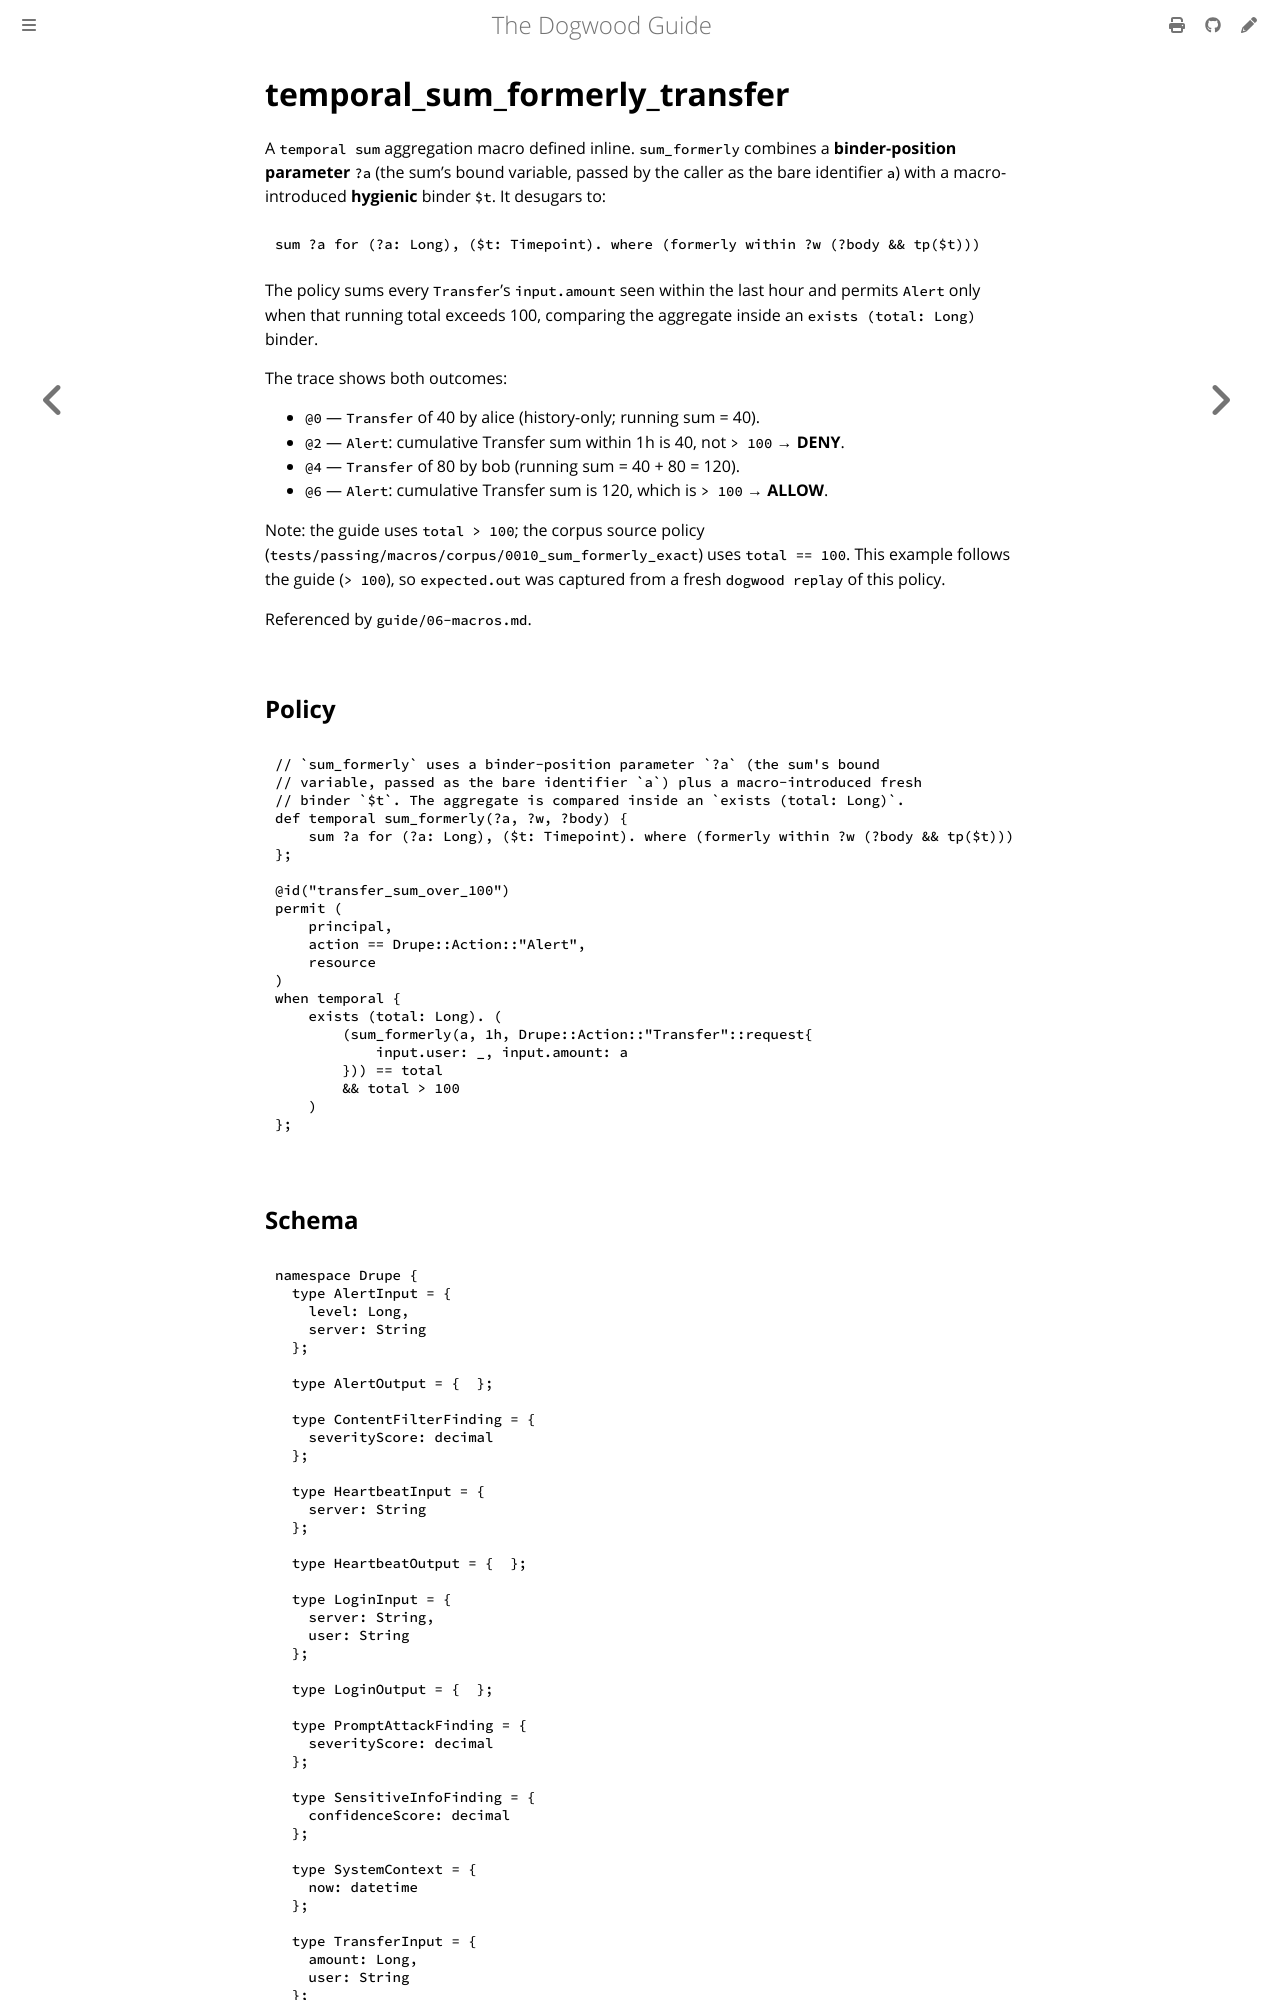

repository: edwardbenitez/dogwood-demo · page: examples/temporal_sum_formerly_transfer.html · generator: mdbook

# temporal_sum_formerly_transfer

A `temporal sum` aggregation macro defined inline. `sum_formerly` combines a
**binder-position parameter** `?a` (the sum's bound variable, passed by the
caller as the bare identifier `a`) with a macro-introduced **hygienic** binder
`$t`. It desugars to:

```text
sum ?a for (?a: Long), ($t: Timepoint). where (formerly within ?w (?body && tp($t)))
```
